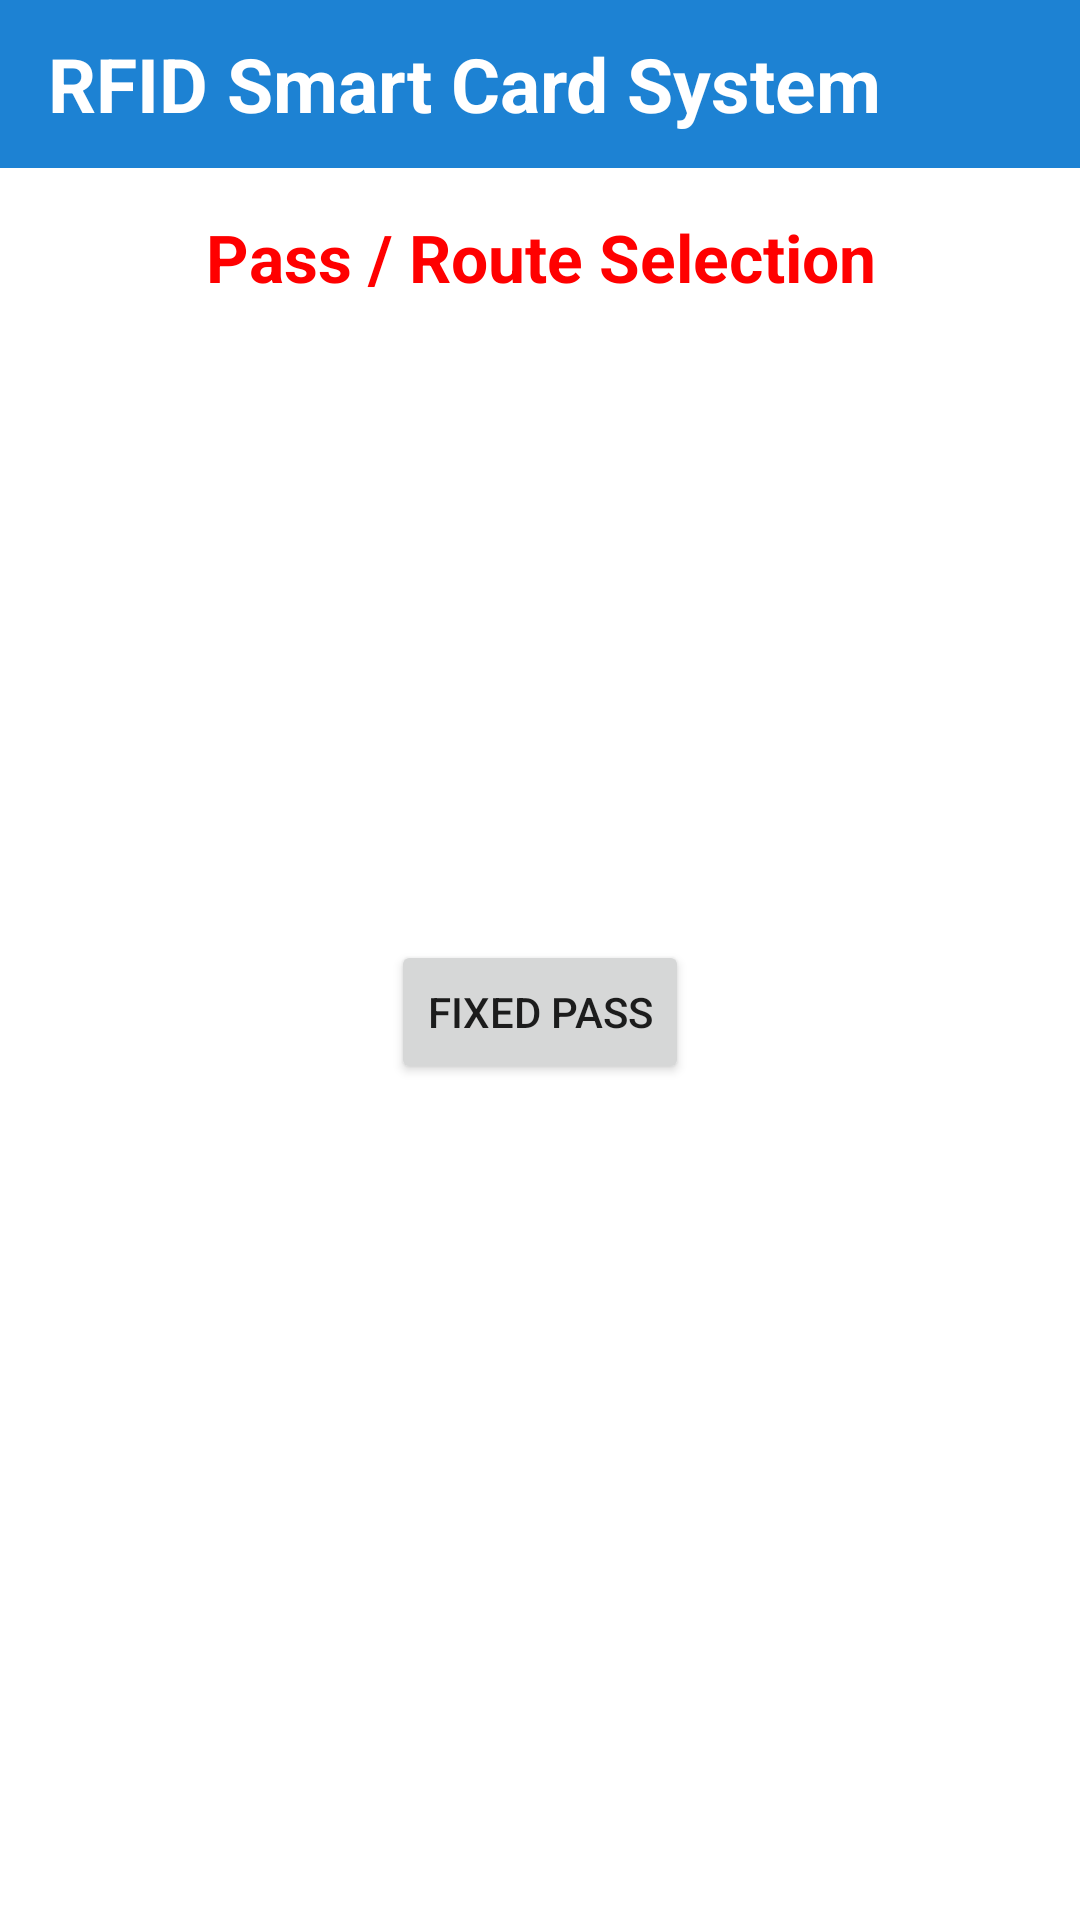

The Android layout XML behind this screen, and the referenced resources:
<!-- AndroidManifest.xml: application theme Theme.RSRTC -->
<!-- res/layout/activity_pass_route_selection.xml -->
<?xml version="1.0" encoding="utf-8"?>
<layout
    xmlns:android="http://schemas.android.com/apk/res/android"
    xmlns:app="http://schemas.android.com/apk/res-auto"
    xmlns:tools="http://schemas.android.com/tools">

<LinearLayout
    android:layout_width="match_parent"
    android:layout_height="match_parent"
    android:orientation="vertical"
    tools:context="com.mtech.rsrtcsc.ui.activity.route.PassRouteSelectionActivity">

    <androidx.appcompat.widget.Toolbar
        android:id="@+id/toolbar"
        android:layout_width="match_parent"
        android:layout_height="wrap_content"
        android:background="#1D82D3">

        <TextView
            android:layout_width="wrap_content"
            android:layout_height="wrap_content"
            android:textStyle="bold"
            android:textSize="25dp"
            android:layout_gravity="left"
            android:textColor="@color/white"
            android:text="RFID Smart Card System"/>

        <ImageView
            android:id="@+id/ivHumberger"
            android:layout_width="30dp"
            android:layout_height="40dp"
            android:layout_gravity="right"
            android:layout_marginEnd="10dp"
            android:src="@drawable/ic_home" />

    </androidx.appcompat.widget.Toolbar>

    <TextView
        android:layout_width="match_parent"
        android:layout_height="wrap_content"
        android:text="@string/pass_route_selection"
        android:textStyle="bold"
        android:gravity="center"
        android:layout_margin="10dp"
        android:textSize="22sp"
        android:textColor="#ff0000"
        android:background="@drawable/rounded_corner"
        android:padding="5dp"/>

    <LinearLayout
        android:layout_width="match_parent"
        android:layout_height="wrap_content"
        android:weightSum="2"
        android:layout_gravity="center"
        android:gravity="center"
        android:layout_marginTop="150dp"
        android:orientation="vertical">

        <Button
            android:id="@+id/dist_wise_pass"
            android:layout_width="wrap_content"
            android:layout_height="wrap_content"
            android:text="@string/distance_wise_pass"
            android:visibility="invisible"
            />

        <Button
            android:id="@+id/fixed_pass"
            android:layout_width="wrap_content"
            android:layout_height="wrap_content"
            android:text="@string/fixed_pass"
            />









    </LinearLayout>
</LinearLayout>
</layout>
<!-- resources referenced by this layout -->
<resources>
  <color name="white">#FFFFFFFF</color>
  <string name="distance_wise_pass">Distance wise Pass</string>
  <string name="fixed_pass">Fixed Pass</string>
  <string name="pass_route_selection">Pass / Route Selection</string>
  <style name="Theme.RSRTC" parent="Theme.MaterialComponents.Light.NoActionBar">
          
          <item name="colorPrimary">#1D82D3</item>
          <item name="colorPrimaryVariant">#0371C8</item>
          <item name="colorOnPrimary">@color/white</item>
          
          <item name="colorSecondary">@color/teal_200</item>
          <item name="colorSecondaryVariant">@color/teal_700</item>
          <item name="colorOnSecondary">@color/black</item>
          
  
          
          
          <item name="android:statusBarColor">@android:color/transparent</item>
          <item name="android:navigationBarColor">@android:color/transparent</item>
      </style>
  <color name="teal_200">#FF03DAC5</color>
  <color name="teal_700">#FF018786</color>
  <color name="black">#FF000000</color>
</resources>
